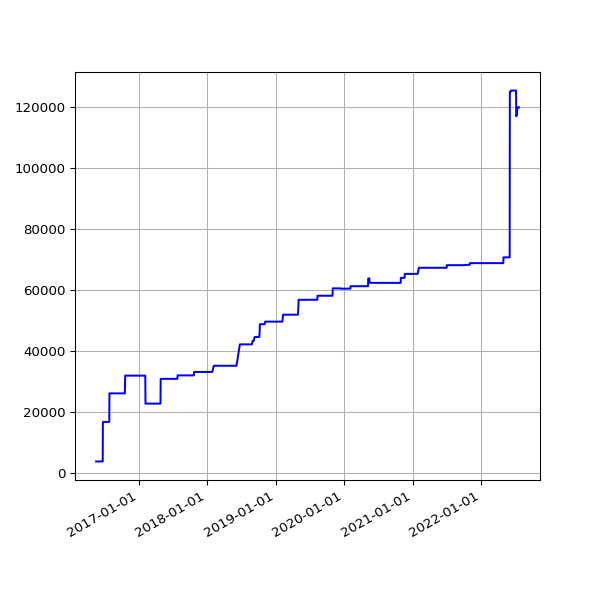

The table this chart was drawn from, first rows:
date, value
2016-05-20 02:24:25 +0100, 3935
2016-05-21 02:35:26 +0100, 3935
2016-05-22 02:40:10 +0100, 3935
2016-05-23 02:44:24 +0100, 3935
2016-05-24 02:38:17 +0100, 3935
2016-05-25 02:25:39 +0100, 3935
2016-05-27 03:44:21 +0100, 3935
2016-05-31 02:25:39 +0100, 3935
2016-06-01 02:30:55 +0100, 3935
2016-06-02 02:24:09 +0100, 3935
2016-06-03 02:26:48 +0100, 3935
2016-06-04 02:34:11 +0100, 3935
2016-06-05 02:26:27 +0100, 3935
2016-06-08 02:31:20 +0100, 3935
2016-06-09 02:28:28 +0100, 3935
2016-06-10 02:36:42 +0100, 3935
2016-06-11 02:26:58 +0100, 3935
2016-06-12 02:22:27 +0100, 3935
2016-06-13 02:18:13 +0100, 3935
2016-06-14 02:19:27 +0100, 3935
2016-06-15 02:28:29 +0100, 3935
2016-06-16 02:25:53 +0100, 3935
2016-06-17 02:22:12 +0100, 3935
2016-06-18 02:21:26 +0100, 3935
2016-06-19 02:21:23 +0100, 3935
2016-06-20 02:26:06 +0100, 3935
2016-06-21 02:31:02 +0100, 3935
2016-06-22 02:21:58 +0100, 3935
2016-06-23 02:21:47 +0100, 3935
2016-06-24 02:35:07 +0100, 3935
2016-06-25 02:58:43 +0100, 16867
2016-06-26 02:29:30 +0100, 16867
2016-06-27 02:37:26 +0100, 16867
2016-06-28 02:46:05 +0100, 16867
2016-06-29 02:35:11 +0100, 16867
2016-06-30 02:25:08 +0100, 16867
2016-07-01 02:22:14 +0100, 16867
2016-07-02 02:27:18 +0100, 16867
2016-07-03 02:21:16 +0100, 16867
2016-07-04 02:31:56 +0100, 16867
2016-07-05 02:23:39 +0100, 16867
2016-07-06 02:42:54 +0100, 16867
2016-07-07 02:23:52 +0100, 16867
2016-07-08 02:32:38 +0100, 16867
2016-07-09 02:23:55 +0100, 16867
2016-07-10 02:22:14 +0100, 16867
2016-07-11 02:22:40 +0100, 16867
2016-07-12 02:24:02 +0100, 16867
2016-07-13 02:36:30 +0100, 16867
2016-07-14 02:25:20 +0100, 16867
2016-07-15 13:45:58 +0100, 16867
2016-07-16 02:32:43 +0100, 16867
2016-07-17 02:44:07 +0100, 16867
2016-07-18 02:47:28 +0100, 16867
2016-07-19 02:34:10 +0100, 16867
2016-07-20 02:34:28 +0100, 16867
2016-07-21 02:57:41 +0100, 16867
2016-07-22 02:35:07 +0100, 16867
2016-07-23 02:32:54 +0100, 16867
2016-07-24 02:33:49 +0100, 16867
... 1,653 more rows
